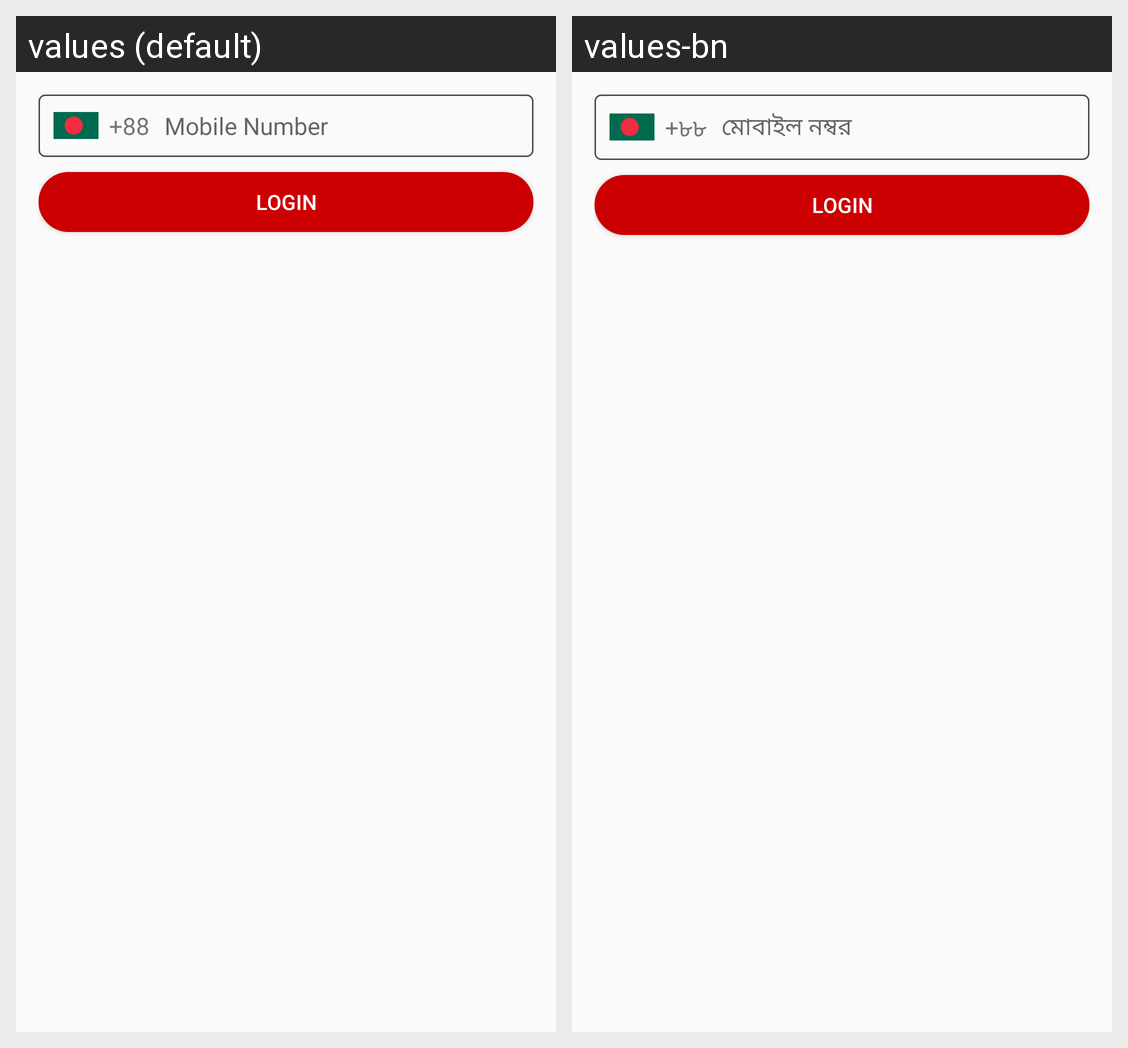

For this localized Android screen grid, give each drawn string resource with its value in every locale shown.
Android screen res/layout/fragment_login.xml rendered under 2 locales, left to right: values (default), values-bn. Device: Nexus 5 (rendered at 1080×1920; each locale shown at half size, 540×960, under a caption strip naming it); theme Theme.Design.Light.NoActionBar.
Strings drawn on this screen, with the default value and each locale's value (text and hints the layout hard-codes, and strings that could not be matched under every locale, appear in the picture but are not listed):

level_mobile_prefix
  values: +88
  values-bn: +৮৮

level_mobile_number
  values: Mobile Number
  values-bn: মোবাইল নম্বর
